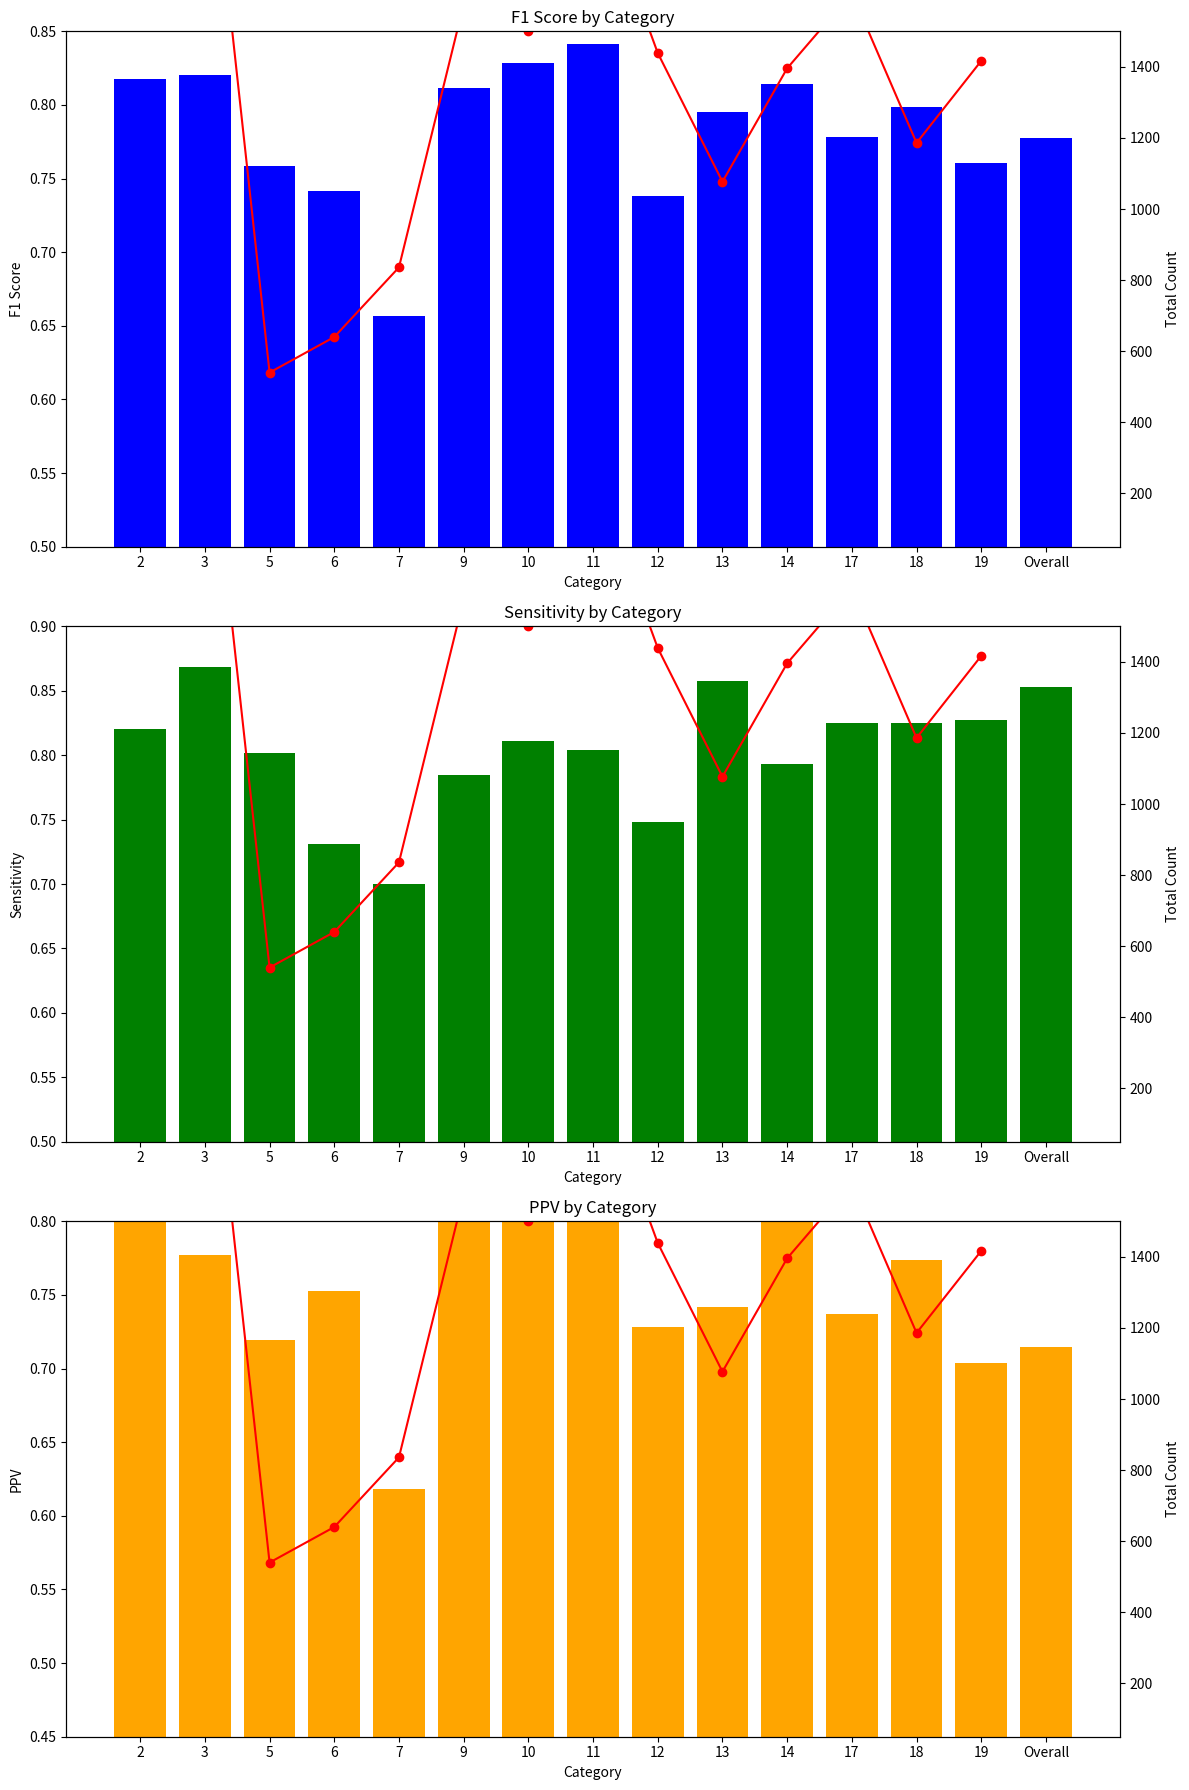

This chart was generated by the following Python code:
import os
import sys

from scipy.stats import pearsonr
import matplotlib.pyplot as plt
import numpy as np

conf = [0] * 20
conf_og = [0] * 20
TP = 'TP'
FN = 'FN'
FP = 'FP'
# conf_og[19] = {TP: 232.0, FN: 74.0, FP: 170.0,}
# conf_og[18] = {TP: 780.0, FN: 208.0, FP: 273.0,}
# conf_og[15] = { TP: 42.0, FN: 24.0, FP: 25.0,}
# conf_og[12] = {TP: 525.0, FN: 124.0, FP: 207.0}
# conf_og[13] = { TP: 557.0, FN: 131.0, FP: 460.0}
# conf_og[11] = { TP: 438.0, FN: 137.0, FP: 324.0,}
# conf_og[6]  = {TP: 87.0, FN: 63.0, FP: 93.0}
# conf_og[5] = { TP: 141.0, FN: 52.0, FP: 80.0}
# conf_og[17] = { TP: 364.0, FN: 101.0, FP: 158.0}
# conf_og[14] = { TP: 576.0, FN: 132.0, FP: 282.0}
# conf_og[8] = {TP: 291.0, FN: 73.0, FP: 145.0,}
# conf_og[2] = { TP: 854.0, FN: 286.0, FP: 715.0}
# conf_og[10 ] = { TP: 677.0, FN: 118.0, FP: 240.0,}
# conf_og[9] = {TP: 634.0, FN: 125.0, FP: 194.0}
# conf_og[3] = { TP: 94.0, FN: 41.0, FP: 61.0}
# conf_og[1] = {TP: 604.0, FN: 108.0, FP: 230.0}
# conf_og[16] = { TP: 272.0, FN: 109.0, FP: 131.0}
# conf_og[7] = {TP: 694.0, FN: 202.0, FP: 304.0, }
# conf_og[4] = { TP: 192.0, FN: 60.0, FP: 113.0}
#
# conf[19] = { TP: 221.0, FN: 85.0, FP: 120.0}
# conf[18] = {TP: 735.0, FN: 253.0, FP: 223.0,}
# conf[15] = { TP: 39.0, FN: 27.0, FP: 26.0}
# conf[12] = {TP: 489.0, FN: 160.0, FP: 214.0,}
# conf[13] = { TP: 573.0, FN: 115.0, FP: 456.0, }
# conf[11] = { TP: 424.0, FN: 151.0, FP: 336.0}
# conf[6] = { TP: 98.0, FN: 52.0, FP: 115.0}
# conf[5] = { TP: 127.0, FN: 66.0, FP: 63.0,}
# conf[17] = {TP: 379.0, FN: 86.0, FP: 200.0}
# conf[14] = {TP: 617.0, FN: 91.0, FP: 355.0,}
# conf[8] = {TP: 281.0, FN: 83.0, FP: 127.0}
# conf[2] = {TP: 916.0, FN: 224.0, FP: 555.0,}
# conf[10] = { TP: 644.0, FN: 151.0, FP: 192.0}
# conf[9] = {TP: 647.0, FN: 112.0, FP: 214.0}
# conf[3] = { TP: 98.0, FN: 37.0, FP: 77.0,}
# conf[1] = { TP: 605.0, FN: 107.0, FP: 199.0}
# conf[16] = {TP: 282.0, FN: 99.0, FP: 151.0,}
# conf[7] = { TP: 695.0, FN: 201.0, FP: 308.0}
# conf[4] = { TP: 171.0, FN: 81.0, FP: 90.0, }
conf[19] = {TP: 875.0, FN: 151.0, FP: 349.0,}
conf[18] = {TP: 1172.0, FN: 245.0, FP: 494.0,}
conf[12] = {TP: 924.0, FN: 153.0, FP: 322.0,}
conf[11] = {TP: 1077.0, FN: 362.0, FP: 402.0,}
conf[6] = {TP: 585.0, FN: 251.0, FP: 361.0,}
conf[5] = {TP: 468.0, FN: 172.0, FP: 154.0,}
conf[17] = {TP: 978.0, FN: 208.0, FP: 286.0,}
conf[13] = { TP: 1107.0, FN: 289.0, FP: 217.0,}
conf[2] = { TP: 1915.0, FN: 290.0, FP: 550.0,}
conf[14] = {TP:1326.0, FN: 282.0, FP: 473.0,}
conf[10] = {TP: 1557.0, FN: 380.0, FP: 208.0,}
conf[3] = { TP: 433.0, FN: 107.0, FP: 169.0,}
conf[9] = {TP: 1217.0, FN: 283.0, FP: 221.0,}
conf[7] = { TP: 1237.0, FN: 339.0, FP: 236.0,}
conf[1] = { TP: 1340.0, FN: 293.0, FP: 306.0,}

# 计算每个类别的指标
def calculate_metrics(conf):
    total_tp = total_fn = total_fp = 0
    metrics_results = []

    for i, metrics in enumerate(conf):
        if metrics != 0:
            tp = metrics[TP]
            fn = metrics[FN]
            fp = metrics[FP]

            sensitivity = tp / (tp + fn) if (tp + fn) > 0 else 0
            ppv = tp / (tp + fp) if (tp + fp) > 0 else 0
            f1_score = 2 * (ppv * sensitivity) / (ppv + sensitivity) if (ppv + sensitivity) > 0 else 0
            total = tp + fn  # 总个数

            metrics_results.append((i, f1_score, sensitivity, ppv, total))

            total_tp += tp
            total_fn += fn
            total_fp += fp
        else:
            metrics_results.append((i, 0, 0, 0, 0))

    # 计算总体指标
    overall_sensitivity = total_tp / (total_tp + total_fn) if (total_tp + total_fn) > 0 else 0
    overall_ppv = total_tp / (total_tp + total_fp) if (total_tp + total_fp) > 0 else 0
    overall_f1_score = 2 * (overall_ppv * overall_sensitivity) / (overall_ppv + overall_sensitivity) if (
                                                                                                                    overall_ppv + overall_sensitivity) > 0 else 0

    metrics_results.append(('Overall', overall_f1_score, overall_sensitivity, overall_ppv, total_tp + total_fn))

    return metrics_results


metrics_results = calculate_metrics(conf)
metrics_results_orig = calculate_metrics(conf_og)
# for x, y in zip(metrics_results[1:-1], metrics_results_orig[1:-1]):
#     print(x[1] - y[1], x[2] - y[2], x[3] - y[3])
# print(metrics_results[-1], metrics_results_orig[-1])
valid_metrics = [(res[1], res[4]) for res in metrics_results[1:-1] if res[1] > 0 and res[4] > 0]
f1_scores, totals = zip(*valid_metrics)

# Calculate the Pearson correlation coefficient

# 提取各个指标
categories = [str(result[0]) for result in metrics_results if result[1] > 0 and result[4] > 0]
sensitivities = [result[2] for result in metrics_results[:-1] if result[1] > 0 and result[4] > 0]
ppvs = [result[3] for result in metrics_results[:-1] if result[1] > 0 and result[4] > 0]
correlation_coef, p_value = pearsonr(totals, f1_scores)

print(metrics_results)

print(f"Pearson Correlation Coefficient: {correlation_coef:.4f}")
print(f"P-Value: {p_value:.4f}")
# 绘制条形图
fig, axs = plt.subplots(3, 1, figsize=(12, 18))

# F1 Score
ax1 = axs[0]
ax2 = ax1.twinx()
ax1.bar(categories[1:], f1_scores, color='blue')
# ax1.bar(categories[1:], f1_scores[:], color='blue')

ax2.plot(categories[1:-1], [totals[i] for i in range(len(totals)-1)], color='red', marker='o')
ax1.set_ylim(0.5, 0.85)  # 设置左边y轴范围
ax2.set_ylim(50, 1500)  # 设置右边y轴范围

ax1.set_xlabel('Category')
ax1.set_ylabel('F1 Score')
ax2.set_ylabel('Total Count')
ax1.set_title('F1 Score by Category')

# Sensitivity
ax1 = axs[1]
ax2 = ax1.twinx()
ax1.bar(categories[1:], sensitivities, color='green')
ax2.plot(categories[1:-1], [totals[i] for i in range(len(totals)-1)], color='red', marker='o')
ax1.set_ylim(0.5, 0.9)  # 设置左边y轴范围
ax2.set_ylim(50, 1500)  # 设置右边y轴范围

ax1.set_xlabel('Category')
ax1.set_ylabel('Sensitivity')
ax2.set_ylabel('Total Count')
ax1.set_title('Sensitivity by Category')

# PPV
ax1 = axs[2]
ax2 = ax1.twinx()
ax1.bar(categories[1:], ppvs, color='orange')
ax2.plot(categories[1:-1], [totals[i] for i in range(len(totals)-1)], color='red', marker='o')
ax1.set_ylim(0.45, 0.8)  # 设置左边y轴范围
ax2.set_ylim(50, 1500)  # 设置右边y轴范围


ax1.set_xlabel('Category')
ax1.set_ylabel('PPV')
ax2.set_ylabel('Total Count')
ax1.set_title('PPV by Category')

plt.tight_layout()
os.makedirs('./result/spindle_results/', exist_ok=True)
plt.savefig('./result/spindle_results/expert1_aug1.svg')
plt.show()